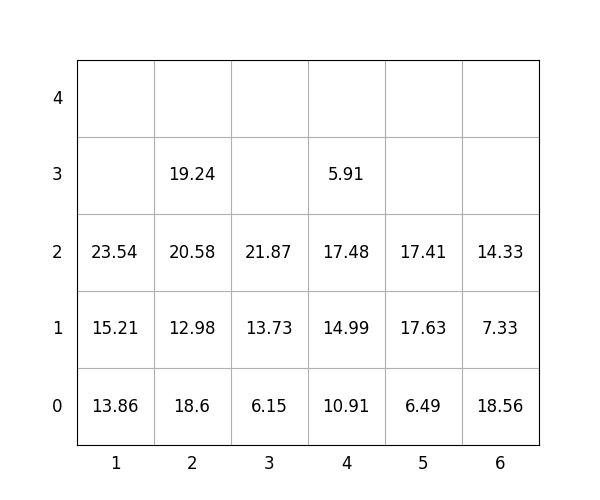

The data file committed next to this chart (first rows):
idx, loc_x, loc_y, loc_z, weight, group, score, seq, reloc, size(ft)
1, 2, 0, 0, 18.6, 0, 18.6, 1, 0, 20
2, 2, 0, 1, 12.98, 1, 113, 2, 0, 20
3, 3, 0, 0, 6.15, 3, 306.1, 3, 0, 20
4, 4, 0, 0, 10.91, 0, 10.91, 4, 0, 20
5, 2, 0, 2, 20.58, 1, 120.6, 5, 0, 20
6, 1, 0, 0, 13.86, 0, 13.86, 6, 0, 20
7, 3, 0, 1, 13.73, 3, 313.7, 7, 0, 20
8, 2, 0, 3, 19.24, 2, 219.2, 8, 0, 20
9, 5, 0, 0, 6.49, 1, 106.5, 9, 0, 20
10, 5, 0, 1, 17.63, 1, 117.6, 10, 0, 20
11, 6, 0, 0, 18.56, 0, 18.56, 11, 1.0, 20
12, 1, 0, 1, 15.21, 0, 15.21, 12, 0, 20
13, 4, 0, 1, 14.99, 0, 14.99, 13, 0, 20
14, 4, 0, 2, 17.48, 0, 17.48, 14, 0, 20
15, 5, 0, 2, 17.41, 2, 217.4, 15, 0, 20
16, 3, 0, 2, 21.87, 3, 321.9, 16, 0, 20
17, 4, 0, 3, 5.91, 1, 105.9, 17, 0, 20
18, 1, 0, 2, 23.54, 0, 23.54, 18, 0, 20
19, 6, 0, 1, 7.33, 0, 7.33, 19, 1.0, 20
20, 6, 0, 2, 14.33, 0, 14.33, 20, 1.0, 20
